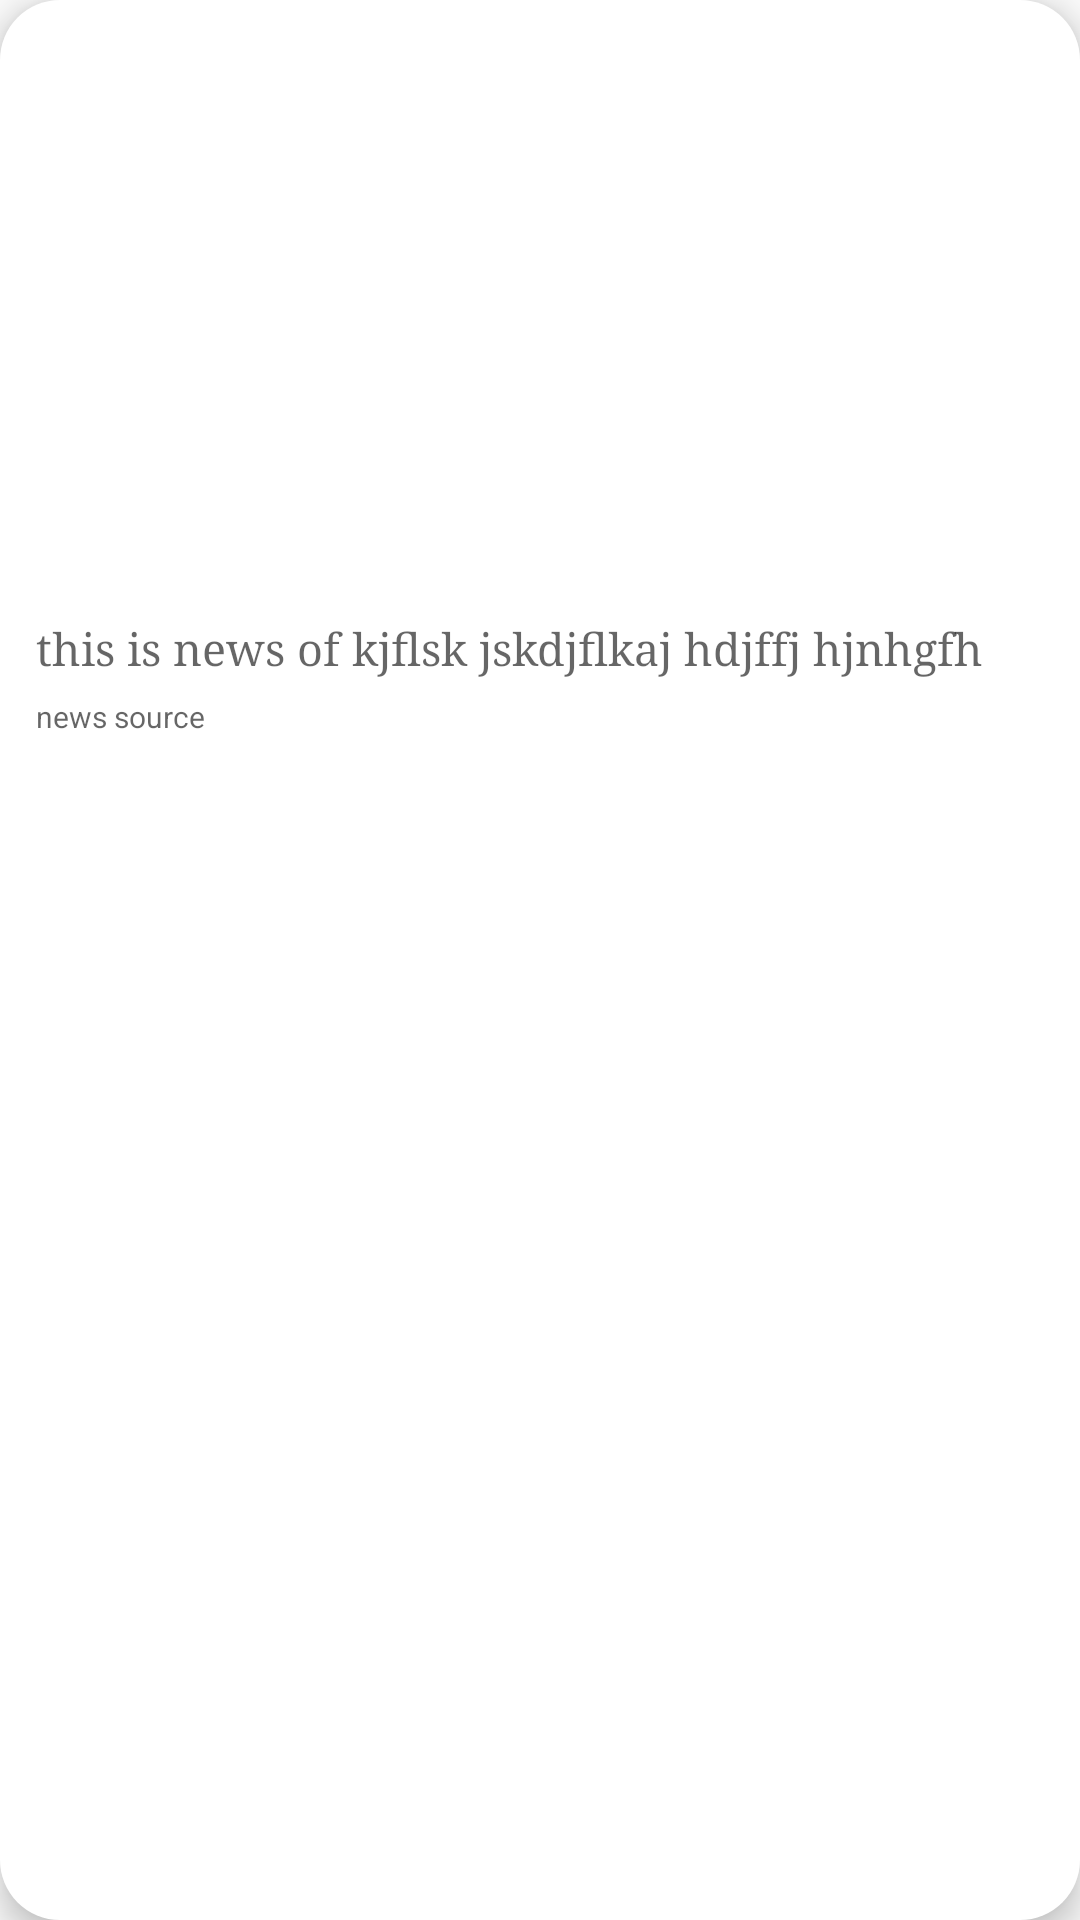

Layout XML and referenced resources for this Android screen:
<!-- AndroidManifest.xml: application theme Theme.Swen -->
<!-- res/layout/news_item.xml -->
<?xml version="1.0" encoding="utf-8"?>
<androidx.constraintlayout.widget.ConstraintLayout
    xmlns:android="http://schemas.android.com/apk/res/android"
    xmlns:app="http://schemas.android.com/apk/res-auto"
    xmlns:tools="http://schemas.android.com/tools"
    android:background="@drawable/news_item_style"
    android:id="@+id/newsItems"
    android:layout_width="match_parent"
    android:elevation="6dp"
    android:layout_height="wrap_content"
    android:layout_margin="10dp">

    <ImageView
        android:id="@+id/newsimageView"
        android:layout_width="0dp"
        android:scaleType="centerCrop"
        android:layout_height="200dp"
        app:layout_constraintEnd_toEndOf="parent"
        app:layout_constraintStart_toStartOf="parent"
        app:layout_constraintTop_toTopOf="parent"
        tools:srcCompat="@tools:sample/avatars" />

    <TextView
        android:id="@+id/newsDescriptionTv"
        xmlns:tools="http://schemas.android.com/tools"
        android:maxLines="2"
        android:ellipsize="end"
        android:layout_marginHorizontal="12dp"
        android:layout_marginTop="6dp"
        android:layout_width="0dp"
        android:layout_height="wrap_content"
        android:textSize="15dp"
        android:hint="this is news of kjflsk jskdjflkaj hdjffj hjnhgfh"
        android:textAlignment="textStart"
        android:textColor="@color/black"
        android:fontFamily="serif"
        app:layout_constraintStart_toStartOf="parent"
        app:layout_constraintEnd_toEndOf="parent"
        app:layout_constraintTop_toBottomOf="@id/newsimageView"/>
    <TextView
        android:id="@+id/newsSourceTv"
        android:layout_marginHorizontal="12dp"
        android:layout_marginTop="6dp"
        android:paddingBottom="12dp"
        android:layout_width="0dp"
        android:layout_height="wrap_content"
        android:textSize="10dp"
        android:hint="news source"
        app:layout_constraintStart_toStartOf="parent"
        app:layout_constraintEnd_toEndOf="parent"
        app:layout_constraintTop_toBottomOf="@id/newsDescriptionTv"/>
</androidx.constraintlayout.widget.ConstraintLayout>
<!-- resources referenced by this layout -->
<resources>
  <color name="black">#000000</color>
  <!-- drawable news_item_style (drawable) -->
  <?xml version="1.0" encoding="utf-8"?>
  <shape xmlns:android="http://schemas.android.com/apk/res/android">
  
      <solid android:color="@color/white"/>
      <corners android:radius="20dp"/>
  </shape>
  <style name="Theme.Swen" parent="Theme.AppCompat.DayNight.NoActionBar">
          
          <item name="colorPrimary">@color/white</item>
          <item name="colorPrimaryVariant">@color/white</item>
          <item name="colorOnPrimary">@color/white</item>
          
          <item name="colorSecondary">@color/teal_200</item>
          <item name="colorSecondaryVariant">@color/teal_700</item>
          <item name="colorOnSecondary">@color/white</item>
          
          <item name="android:statusBarColor" tools:targetApi="l">?attr/colorPrimaryVariant</item>
          
      </style>
  <color name="white">#FFFFFFFF</color>
  <color name="teal_200">#FF03DAC5</color>
  <color name="teal_700">#FF018786</color>
</resources>
